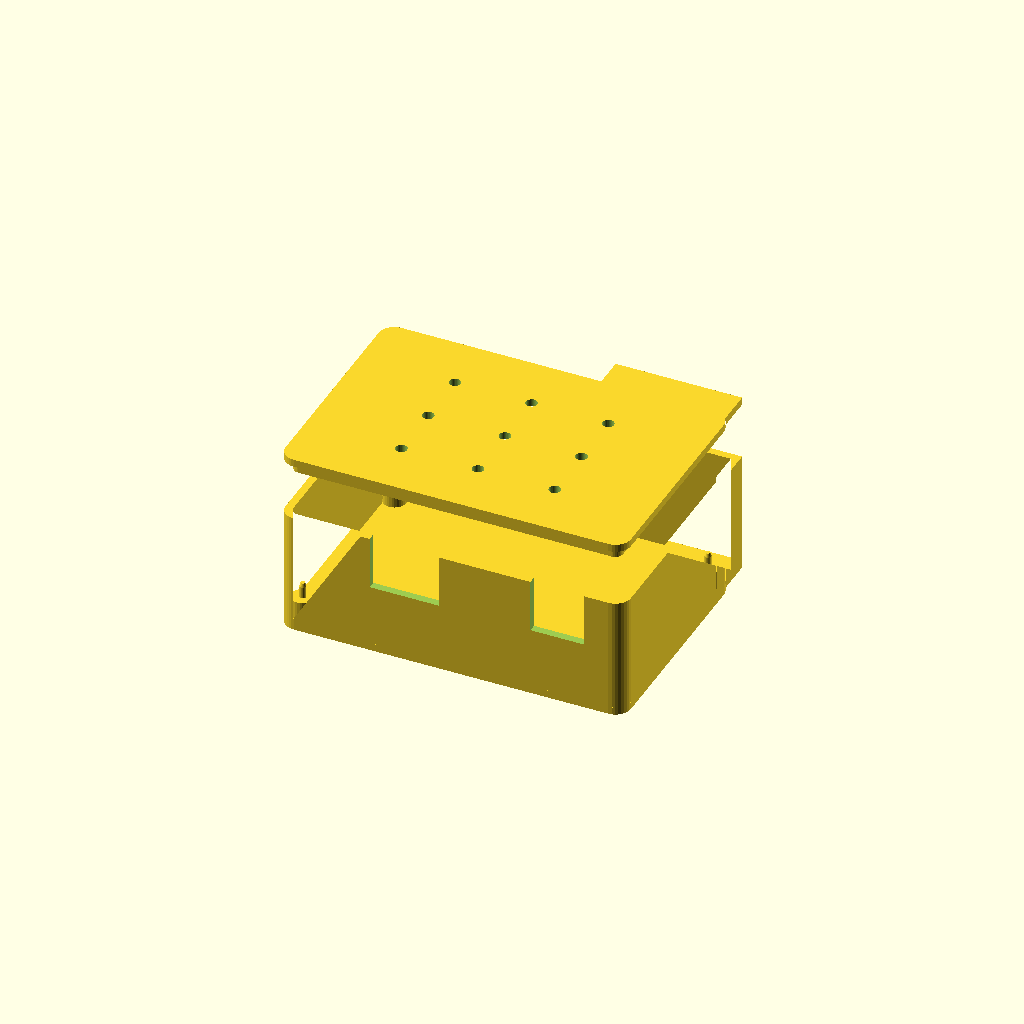
Cell 1: the model at its default parameters.
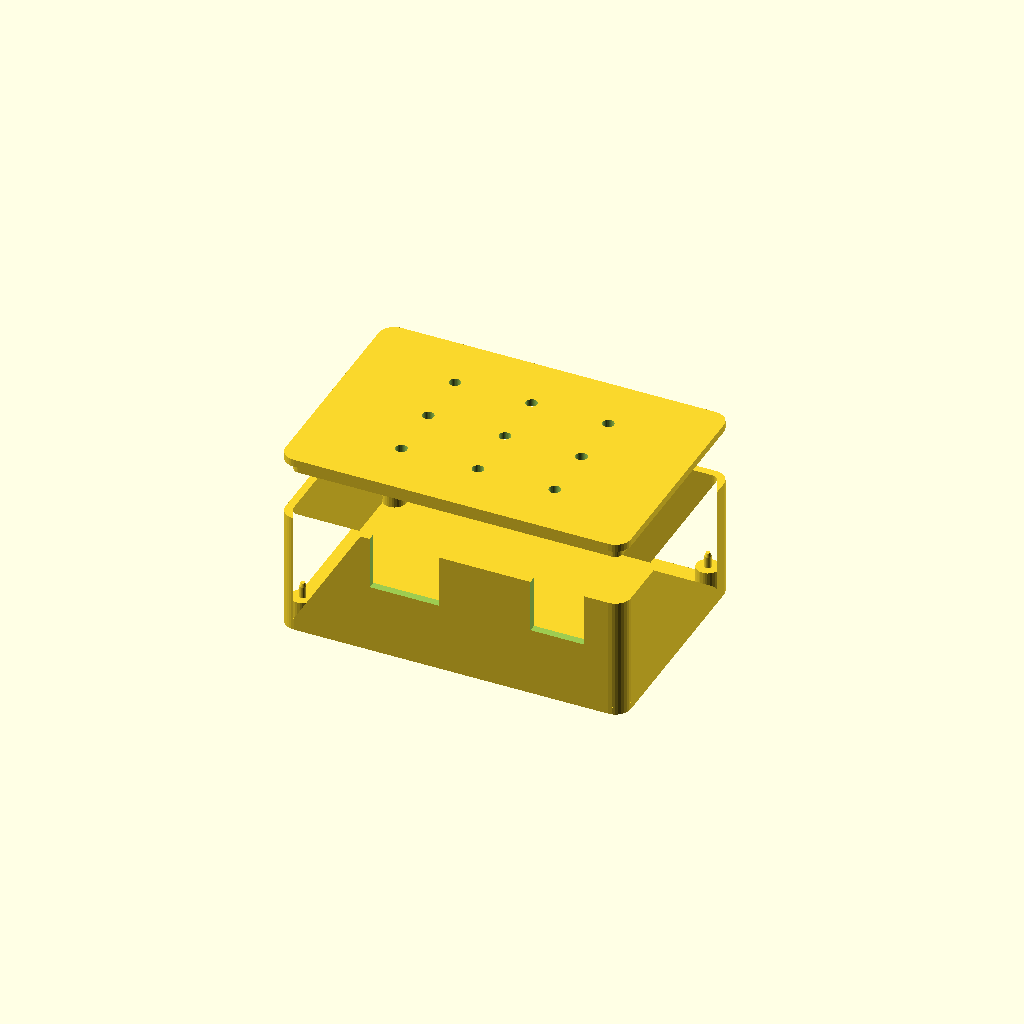
Cell 2: antenna_relief = false (everything else at default).
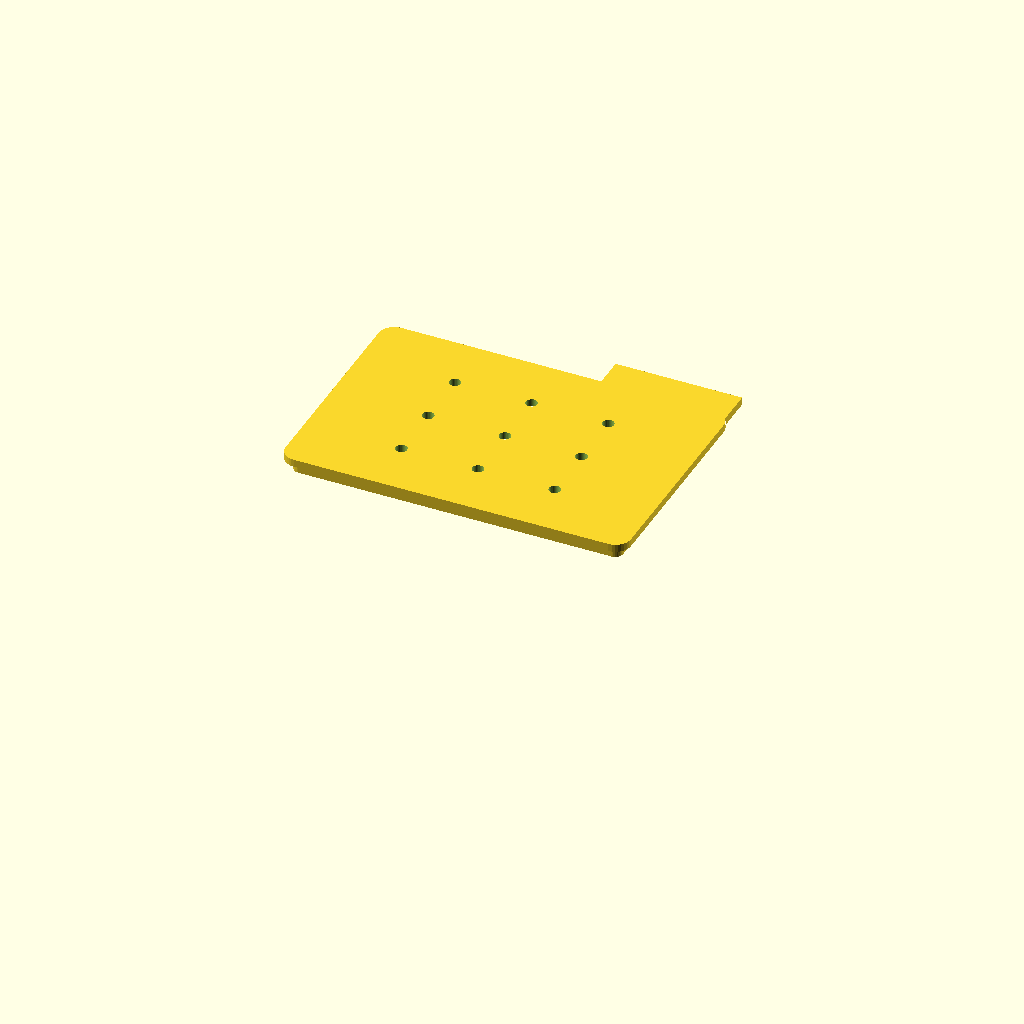
Cell 3: show_base = false (everything else at default).
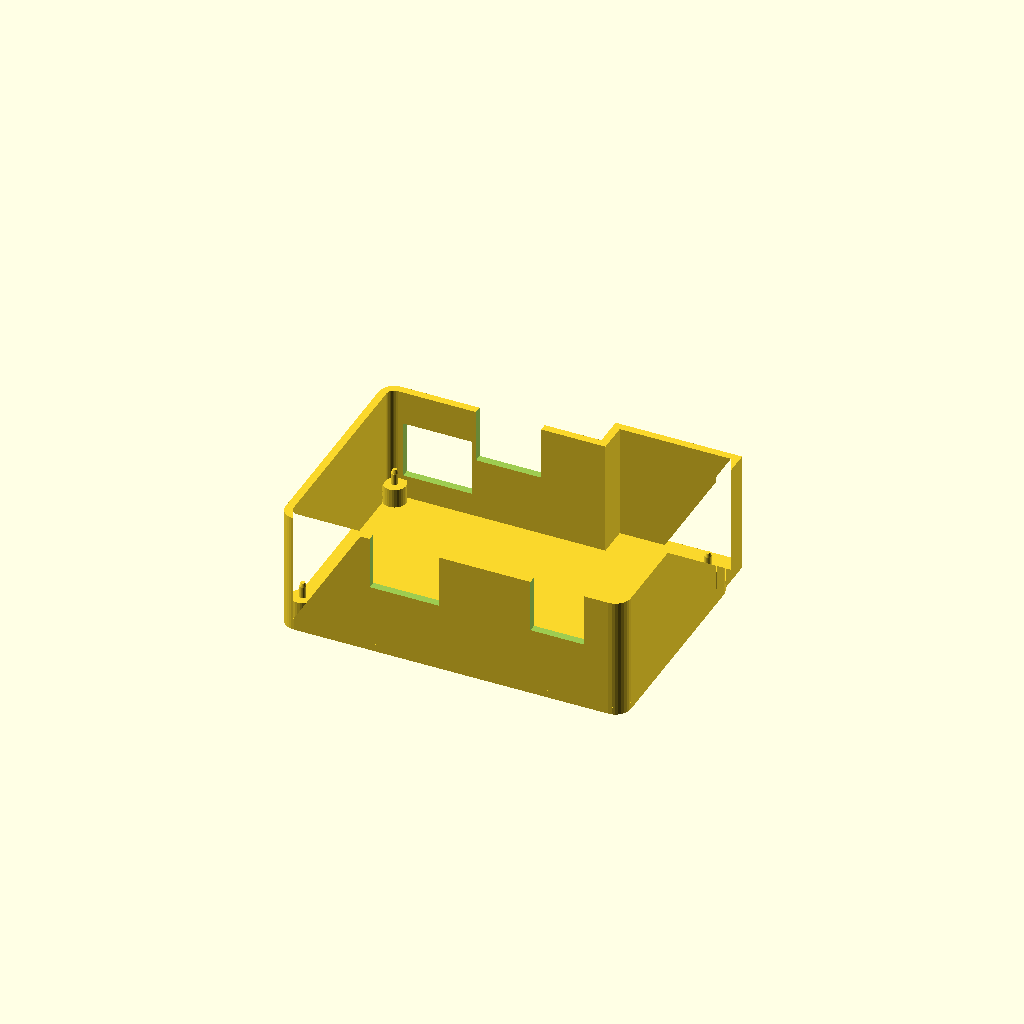
Cell 4: show_lid = false (everything else at default).
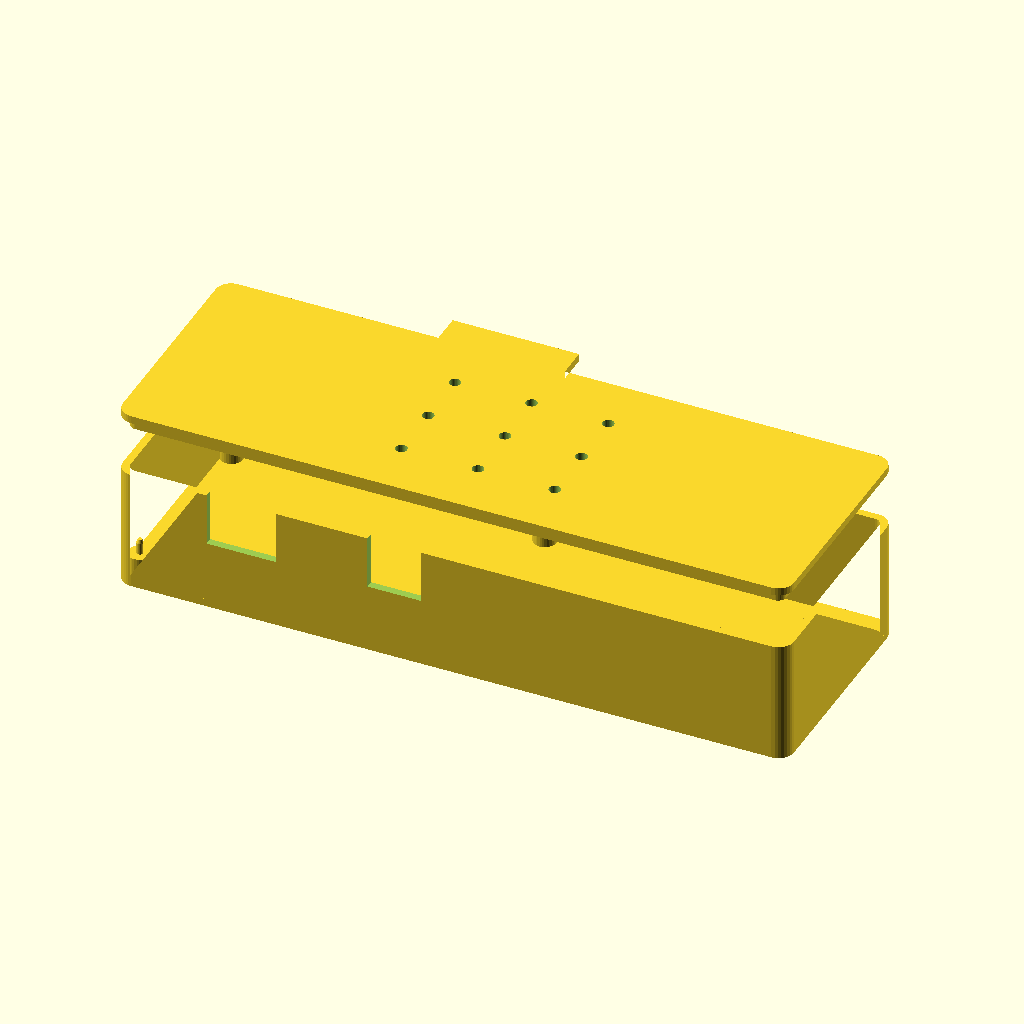
Cell 5: board_width = 170.1 (everything else at default).
One fixed orthographic camera (rotation 55°, 0°, 25°; colour scheme Cornfield) for every cell.
Source of the model, case/breezy_case.scad:
// Breezy v4 Case
// Board: 85.05mm x 55.05mm, 2mm corner radius (measured from KiCad source)
// Mounting holes: 2.1mm (M2 hardware!), ~1.6-1.8mm inset, slightly asymmetric
// DevKit mounts vertically on the right; USB now exits the BOTTOM edge

/* [Board Dimensions] */
board_width = 85.05;
board_height = 55.05;
board_corner_radius = 2;
board_thickness = 1.6;

/* [Mounting Holes] */
hole_diameter = 2.1;  // v4 boards; v3 was 3.2/M3
standoff_height = 5;
standoff_diameter = 6;

/* [Case Parameters] */
wall_thickness = 2;
base_thickness = 2;
lid_thickness = 2;
clearance = 0.5;  // tolerance around board (FDM pockets print smaller than modeled)
// Cavity height ABOVE the base plate - the standoffs and the board live inside
// it, so the stack-up is: 5 standoff + 1.6 board + 21.5 tallest part = 28.1mm.
// Tallest part is PS1, the Mean Well IRM-10-5 (45.7 x 25.4 x 21.5 body per its
// datasheet); next are J5 at 13.8mm (Phoenix GMKDS 3/2-7,62 "constructional
// height") and the socketed DevKit at ~13mm. 30 leaves ~2mm over the PSU.
// Was 35 - an unmeasured guess. To go lower than this, the only part in the
// way is PS1: a closed blister in the lid over its 45.7 x 25.4 footprint would
// allow ~22mm here. Do NOT cut an opening there instead - that is the mains
// section (J5, RV1, AC traces).
internal_height = 30;

/* [Cutouts - positions measured from v4 KiCad board] */
// All X centres below are pad-span centres read out of the KiCad board, NOT
// footprint anchors - see the J5 note. x_offset = centre - width/2, measured
// from the board's left edge.
//
// J1/J2/USB are TOP-OPEN SLOTS running from the board surface to the top of
// the wall, so their heights are not parameters at all. The first print had
// them as fixed-height windows and all three came out too low: the JST headers
// are B6B-XH-A (vertical/top-entry, so the cable leaves upward) and the DevKit
// USB sits ~10mm up on its 1x19 sockets, neither of which a window starting at
// board level allows for. A slot cannot be too short, the board still drops
// straight in with cables attached, and the lid closes over the top.

// J1 JST connector (top edge), pad-span centre x = 30.43.
// 17 wide, not 18, purely to leave a 1.0mm wall between this and the AC
// window next door - these two are the only pair close enough to collide.
j1_width = 17;
j1_x_offset = 21.93;

// J2 JST connector (bottom edge), pad-span centre x = 30.24
j2_width = 18;
j2_x_offset = 21.24;

// AC screw terminal (top edge, left side), Phoenix GMKDS 3/2-7,62.
// Its pads are at x 8.12 and 15.74, so the body centre is 11.93 - but the
// KiCad footprint ANCHOR is at 19.55, the body's right edge. The first print
// used the anchor as the centre, putting the window 7.62mm (one pole pitch)
// off and leaving only one terminal reachable. Body is 15.24 x 13.8 tall.
// Kept as a closed window rather than a slot: this is the mains entry.
// Width 18 (not 16): the body is 15.24 wide, and FDM pockets print smaller
// than modelled, so 16 left only 0.38mm a side - too tight, same mistake as
// the 0.3mm board clearance on the first tray.
ac_width = 18;
ac_height = 15;      // body is 13.8 above the board; a little over
ac_x_offset = 2.93;  // centre 11.93

// USB port (bottom edge - the DevKit's USB faces down)
// DevKit bay spans x 55.7-84.7; sockets J3/J4 at 57.44 and 82.89 -> centre 70.2
usb_width = 14;
usb_x_offset = 63.2;

/* [DevKit Antenna Relief] */
// The DevKit is 55mm long and the board is 55.05mm tall, so the DevKit sits
// flush with the board's top and bottom edges - there is no margin anywhere
// for the WROOM module to overhang into. And it must overhang: Espressif
// requires no PCB under the antenna (FR4 detunes it), so the module hangs off
// the DevKit's top edge, past the board outline and into the wall. Without
// this relief the lid does not close (found the hard way, first print).
// The bulge runs the full height of the wall, so the board still drops
// straight in and lifts straight out - it is NOT an enclosed window.
// 2mm of plastic is transparent at 2.4GHz, so no opening is needed; air
// around the antenna is better RF than plastic against it either way.
antenna_relief = true;
relief_depth = 8;    // how far the cavity extends past the board edge (+Y).
                     // Generous: the true overhang differs between the
                     // official DevKitC and clones, and was not measured.
relief_width = 29;   // along X = exactly the DevKit bay (x 55.7-84.7). Wider
                     // than this and the outer bulge oversteps the case side,
                     // because the bay ends 0.35mm from the board edge.
relief_x = 70.2;     // bay centre from the board's left edge (= USB centre)

/* [Pegs] */
// Locating pegs instead of M2 screws - the case is mounted flat, so the board
// only needs locating, not clamping. Pegs sit below the DevKit (peg top 11mm,
// DevKit underside ~17mm on its sockets), so they do not foul it.
use_pegs = true;
peg_diameter = 1.7;  // under the board's 2.1mm hole; tapered tip to insert
peg_height = 4;      // above the standoff

/* [Rendering] */
$fn = 32;
show_base = true;
show_lid = true;
explode = 15;  // set to 0 for assembled view

// Calculated dimensions
case_width = board_width + 2*wall_thickness + 2*clearance;
case_height = board_height + 2*wall_thickness + 2*clearance;
case_internal_width = board_width + 2*clearance;
case_internal_height = board_height + 2*clearance;

// Z landmarks. board_top is the PCB's upper face - connectors sit ON it, so
// every cutout starts there, not at the cavity floor. Forgetting the standoffs
// and the board thickness is what put the first print's windows too low.
board_top = base_thickness + standoff_height + board_thickness;  // 8.6
wall_top  = base_thickness + internal_height;                    // 32

// Slots are open at the top, so raising their floor is what shortens them.
// slot_rise trims 10mm off the opening (2026-08-04, after the second print):
// nothing needs to pass through the wall down at board level - the JST cables
// leave their vertical headers upward, and the DevKit's USB rides ~10mm up on
// its sockets - so the lower 10mm was open wall for no reason.
slot_rise = 10;
slot_z    = board_top - 0.5 + slot_rise;   // 18.1
slot_h    = wall_top - slot_z + 1;         // ...up through the top of the wall

// The AC window does NOT share slot_z. It is a fixed-height window sitting on
// the terminal body (8.6..22.4 above the floor), and its height was confirmed
// correct on the first print - raising it with the slots would have put it
// almost entirely above the connector.
ac_z = board_top - 0.5;                    // 8.1

// Mounting hole positions (from board origin, x from left / y from bottom)
// Explicit coordinates measured from the v4 KiCad board - insets vary
// 1.56-1.82mm between corners, so no computed inset.
holes = [
    [1.81, 1.82],   // bottom-left
    [83.29, 1.72],  // bottom-right
    [1.75, 53.30],  // top-left
    [83.41, 53.49]  // top-right
];

module rounded_rect(w, h, r) {
    offset(r) offset(-r) square([w, h], center=true);
}

// Antenna relief footprints. The inner one extends the cavity past the board
// edge; the outer one is bigger by a wall thickness on the three exposed sides
// so the shell still wraps it. Both overlap the main body by 1mm so the union
// and difference are clean.
module relief_inner_2d() {
    y0 = case_internal_height/2 - 1;
    y1 = case_internal_height/2 + relief_depth;
    translate([relief_x - board_width/2, (y0 + y1)/2])
        square([relief_width, y1 - y0], center=true);
}

module relief_outer_2d() {
    y0 = case_internal_height/2 - 1;
    y1 = case_internal_height/2 + relief_depth + wall_thickness;
    translate([relief_x - board_width/2, (y0 + y1)/2])
        square([relief_width + 2*wall_thickness, y1 - y0], center=true);
}

// Outer footprint of the case at any Z: the rounded body plus the bulge.
module case_outline_2d() {
    union() {
        rounded_rect(case_width, case_height, board_corner_radius + wall_thickness);
        if (antenna_relief) relief_outer_2d();
    }
}

module peg() {
    cylinder(h=peg_height - 1, d=peg_diameter);
    translate([0, 0, peg_height - 1])
        cylinder(h=1, d1=peg_diameter, d2=peg_diameter - 0.6);
}

module base() {
    difference() {
        union() {
            // Main shell
            linear_extrude(base_thickness + internal_height) {
                difference() {
                    case_outline_2d();
                    union() {
                        rounded_rect(case_internal_width, case_internal_height, board_corner_radius);
                        if (antenna_relief) relief_inner_2d();
                    }
                }
            }
            // Base plate
            linear_extrude(base_thickness) {
                case_outline_2d();
            }
            // Standoffs
            for (hole = holes) {
                translate([hole[0] - board_width/2, hole[1] - board_height/2, base_thickness]) {
                    cylinder(h=standoff_height, d=standoff_diameter);
                }
            }
            // Locating pegs on top of the standoffs
            if (use_pegs) {
                for (hole = holes) {
                    translate([hole[0] - board_width/2, hole[1] - board_height/2,
                               base_thickness + standoff_height]) {
                        peg();
                    }
                }
            }
        }

        // Screw holes in standoffs - only when not using pegs
        if (!use_pegs) {
            for (hole = holes) {
                translate([hole[0] - board_width/2, hole[1] - board_height/2, -1]) {
                    cylinder(h=base_thickness + standoff_height + 2, d=1.7);  // M2 self-tap
                    // (board holes are 2.1mm - M3 screws no longer fit through them)
                }
            }
        }

        // J1 JST slot (top edge) - open to the top of the wall
        translate([j1_x_offset - board_width/2, case_height/2 - wall_thickness - 1, slot_z]) {
            cube([j1_width, wall_thickness + 2, slot_h]);
        }

        // J2 JST slot (bottom edge) - open to the top of the wall
        translate([j2_x_offset - board_width/2, -case_height/2 - 1, slot_z]) {
            cube([j2_width, wall_thickness + 2, slot_h]);
        }

        // AC screw terminal window (top edge, left side) - a closed window,
        // not a slot, because this is the mains entry.
        translate([ac_x_offset - board_width/2, case_height/2 - wall_thickness - 1, ac_z]) {
            cube([ac_width, wall_thickness + 2, ac_height]);
        }

        // USB slot (bottom edge - the DevKit's USB faces down)
        translate([usb_x_offset - board_width/2, -case_height/2 - 1, slot_z]) {
            cube([usb_width, wall_thickness + 2, slot_h]);
        }
    }
}

module lid() {
    lip_height = 3;
    lip_clearance = 0.2;

    difference() {
        union() {
            // Main lid plate - follows the outer footprint so it also covers
            // the antenna relief, which is open at the top of the wall.
            linear_extrude(lid_thickness) {
                case_outline_2d();
            }
            // Inner lip
            translate([0, 0, -lip_height]) {
                linear_extrude(lip_height) {
                    difference() {
                        rounded_rect(case_internal_width - lip_clearance, case_internal_height - lip_clearance, board_corner_radius);
                        rounded_rect(case_internal_width - wall_thickness*2, case_internal_height - wall_thickness*2, board_corner_radius - 1);
                    }
                }
            }
        }

        // Vent holes
        for (x = [-20, 0, 20]) {
            for (y = [-15, 0, 15]) {
                translate([x, y, -1]) {
                    cylinder(h=lid_thickness + 2, d=3);
                }
            }
        }
    }
}

// Render
if (show_base) {
    base();
}

if (show_lid) {
    translate([0, 0, base_thickness + internal_height + explode]) {
        lid();
    }
}
Parameter table extracted from the source (name, type, default, range or options):
board_width: number, default 85.05
board_height: number, default 55.05
board_corner_radius: number, default 2
board_thickness: number, default 1.6
hole_diameter: number, default 2.1
standoff_height: number, default 5
standoff_diameter: number, default 6
wall_thickness: number, default 2
base_thickness: number, default 2
lid_thickness: number, default 2
clearance: number, default 0.5
internal_height: number, default 30
j1_width: number, default 17
j1_x_offset: number, default 21.93
j2_width: number, default 18
j2_x_offset: number, default 21.24
ac_width: number, default 18
ac_height: number, default 15
ac_x_offset: number, default 2.93
usb_width: number, default 14
usb_x_offset: number, default 63.2
antenna_relief: bool, default true
relief_depth: number, default 8
relief_width: number, default 29
relief_x: number, default 70.2
use_pegs: bool, default true
peg_diameter: number, default 1.7
peg_height: number, default 4
show_base: bool, default true
show_lid: bool, default true
explode: number, default 15
slot_rise: number, default 10
